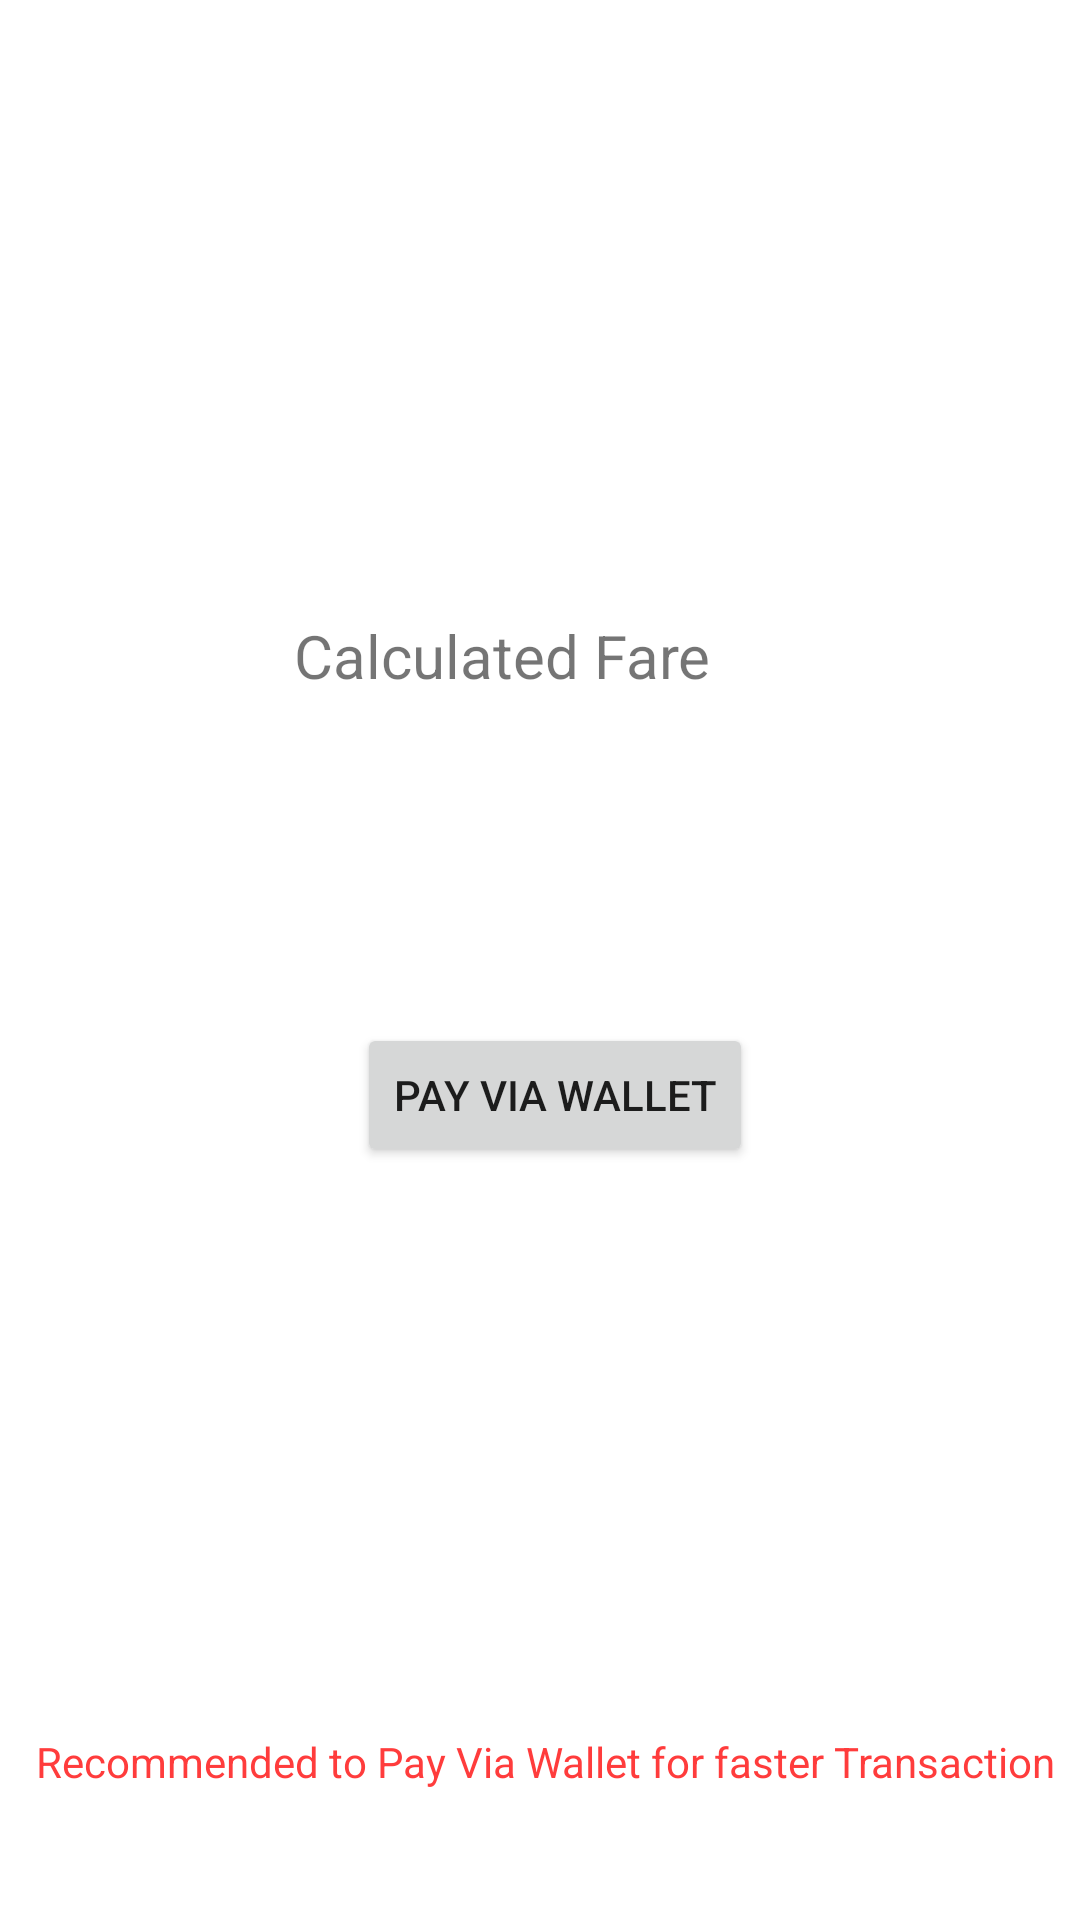

Android layout source for this screen:
<!-- AndroidManifest.xml: application theme Theme.EMetroCard -->
<!-- res/layout/activity_pay_fare.xml -->
<?xml version="1.0" encoding="utf-8"?>
<androidx.constraintlayout.widget.ConstraintLayout xmlns:android="http://schemas.android.com/apk/res/android"
    xmlns:app="http://schemas.android.com/apk/res-auto"
    xmlns:tools="http://schemas.android.com/tools"
    android:layout_width="match_parent"
    android:layout_height="match_parent"
    android:background="@drawable/gradient_background"
    tools:context=".PayFare">

    <TextView
        android:id="@+id/calculatedFare"
        android:layout_width="164dp"
        android:layout_height="51dp"
        android:layout_marginStart="137dp"
        android:layout_marginTop="205dp"
        android:layout_marginEnd="137dp"
        android:layout_marginBottom="85dp"
        android:text="Calculated Fare"
        android:textSize="20sp"
        app:layout_constraintBottom_toTopOf="@+id/payFare"
        app:layout_constraintEnd_toEndOf="parent"
        app:layout_constraintStart_toStartOf="parent"
        app:layout_constraintTop_toTopOf="parent" />

    <Button
        android:id="@+id/payFare"
        android:layout_width="wrap_content"
        android:layout_height="wrap_content"
        android:layout_marginStart="133dp"
        android:layout_marginTop="85dp"
        android:layout_marginEnd="123dp"
        android:text="Pay Via Wallet"
        app:layout_constraintEnd_toEndOf="parent"
        app:layout_constraintStart_toStartOf="parent"
        app:layout_constraintTop_toBottomOf="@+id/calculatedFare" />

    <TextView
        android:id="@+id/textView2"
        android:layout_width="wrap_content"
        android:layout_height="wrap_content"
        android:layout_marginStart="179dp"
        android:layout_marginTop="234dp"
        android:layout_marginEnd="175dp"
        android:layout_marginBottom="89dp"
        android:text="Recommended to Pay Via Wallet for faster Transaction"
        android:textColor="#FF3C3C"
        app:layout_constraintBottom_toBottomOf="parent"
        app:layout_constraintEnd_toEndOf="parent"
        app:layout_constraintStart_toStartOf="parent"
        app:layout_constraintTop_toBottomOf="@+id/payFare" />

</androidx.constraintlayout.widget.ConstraintLayout>
<!-- resources referenced by this layout -->
<resources>
  <style name="Theme.EMetroCard" parent="Theme.MaterialComponents.DayNight.DarkActionBar">
          
          <item name="colorPrimary">@color/purple_500</item>
          <item name="colorPrimaryVariant">@color/purple_700</item>
          <item name="colorOnPrimary">@color/white</item>
          
          <item name="colorSecondary">@color/teal_200</item>
          <item name="colorSecondaryVariant">@color/teal_700</item>
          <item name="colorOnSecondary">@color/black</item>
          
          <item name="android:statusBarColor" tools:targetApi="l">?attr/colorPrimaryVariant</item>
          
      </style>
  <color name="purple_500">#FF6200EE</color>
  <color name="purple_700">#FF3700B3</color>
  <color name="white">#FFFFFFFF</color>
  <color name="teal_200">#FF03DAC5</color>
  <color name="teal_700">#FF018786</color>
  <color name="black">#FF000000</color>
</resources>
